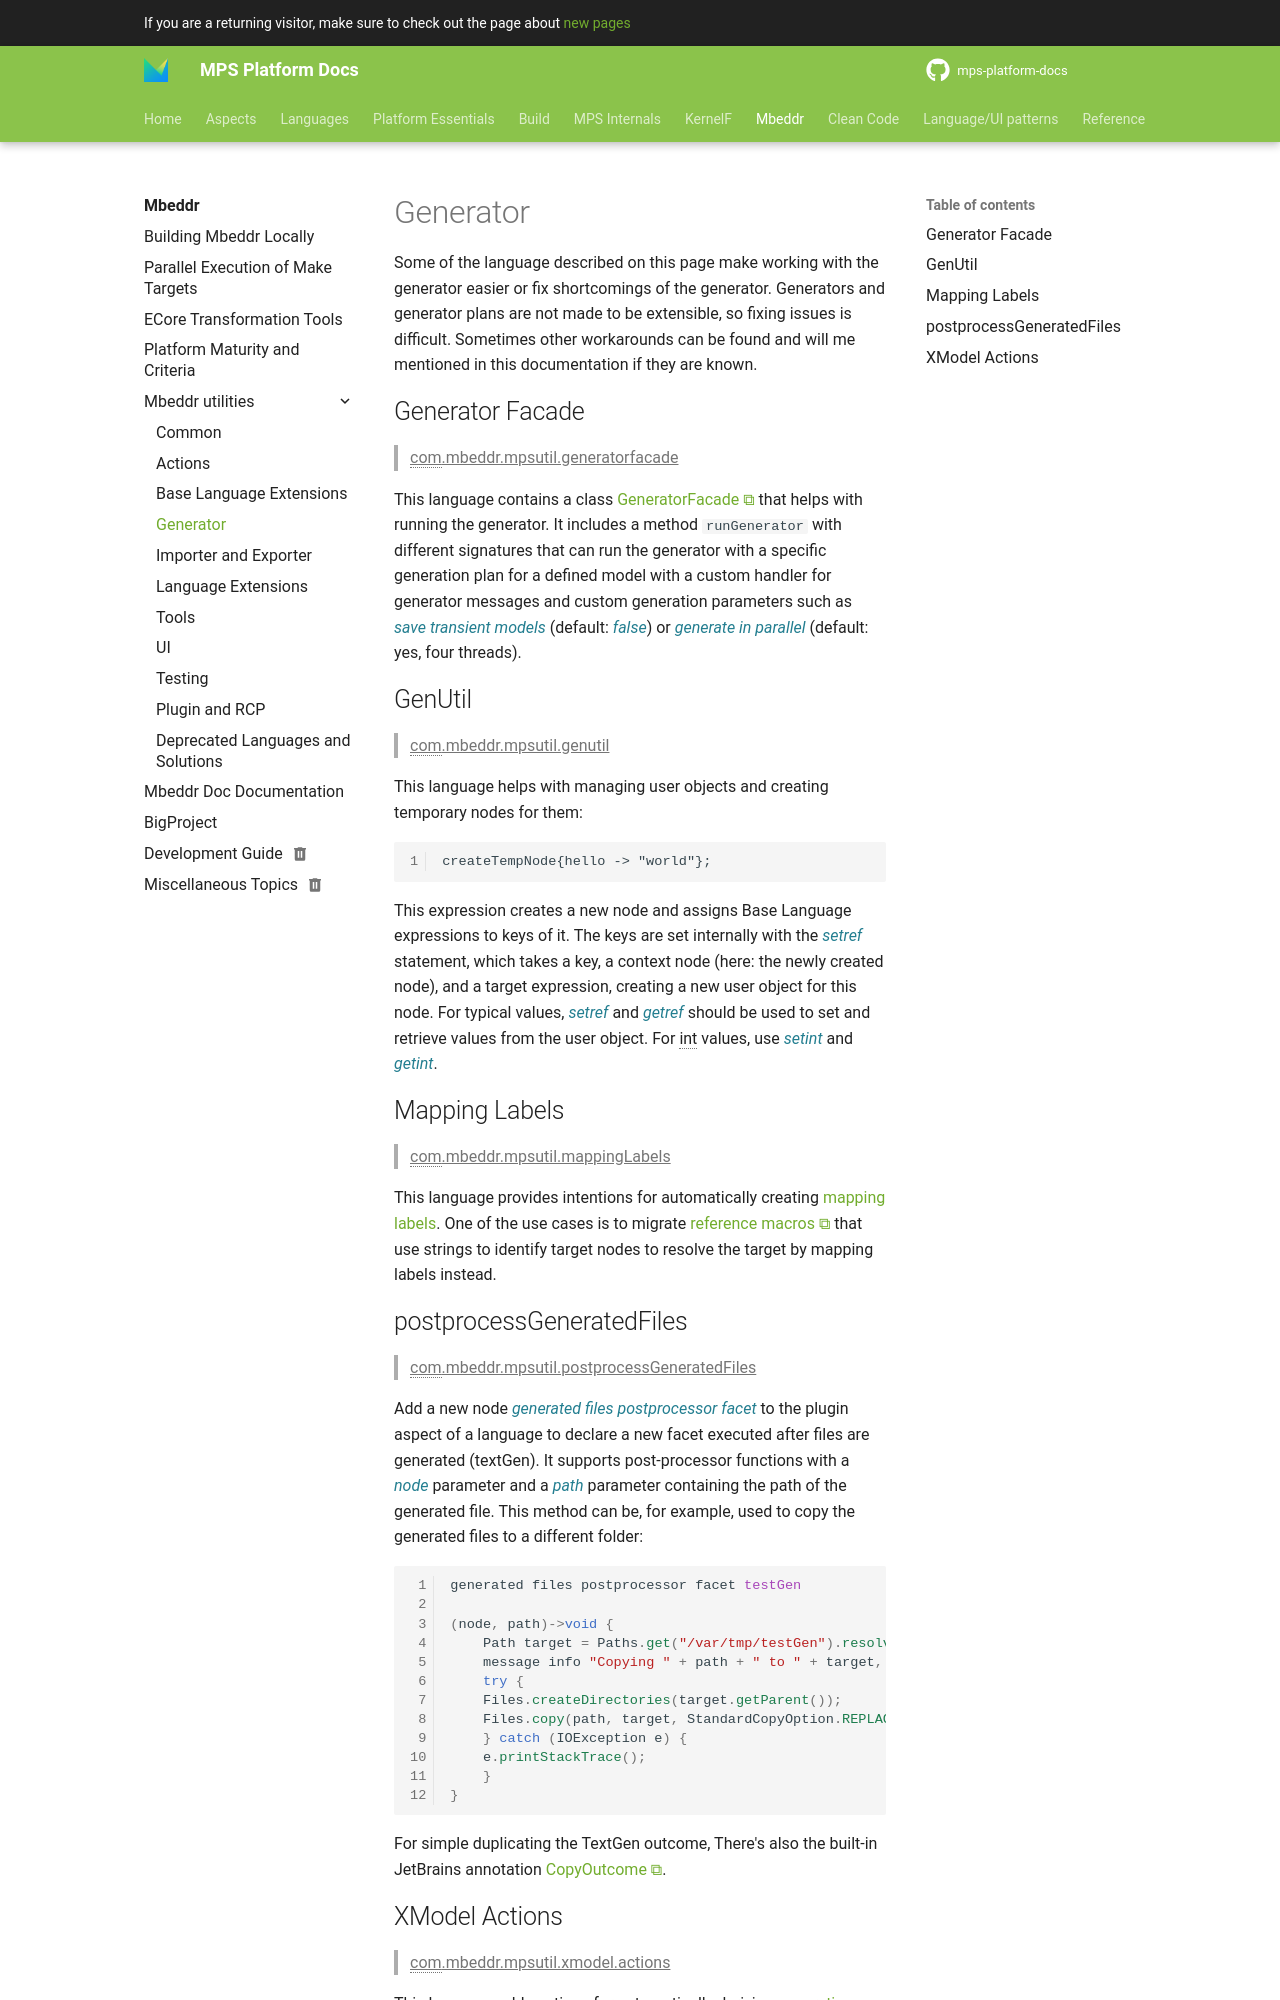

repository: mbeddr/mps-platform-docs · page: platform_essentials/mpsutils/generator/index.html · generator: mkdocs

---
comments: true
alias: mpsutils_generator
---

# Generator

Some of the language described on this page make working with the generator easier or fix shortcomings of the generator.
Generators and generator plans are not made to be extensible, so fixing issues is difficult. Sometimes other workarounds
can be found and will me mentioned in this documentation if they are known.

## Generator Facade

> ^^com.mbeddr.mpsutil.generatorfacade^^

This language contains a class [GeneratorFacade](http://127.0.0.1:63320/node?ref=r%3A00bd75cf-1225-4ef5-9a7e-390aed8718dd%28com.mbeddr.mpsutil.generatorfacade.runtime%29%2F5915735921188775088) that helps with running the generator. It includes a method
`runGenerator` with different signatures that can run the generator with a specific generation plan for a defined model
with a custom handler for generator messages and custom generation parameters such as *save transient models* (default: *false*) or
*generate in parallel* (default: yes, four threads).

## GenUtil

> ^^com.mbeddr.mpsutil.genutil^^

This language helps with managing user objects and creating temporary nodes for them:

```
createTempNode{hello -> "world"};
```

This expression creates a new node and assigns Base Language expressions to keys of it. The keys are set internally with
the *setref* statement, which takes a key, a context node (here: the newly created node), and a target expression, creating a new user object for this node. For typical values, *setref* and *getref* should be used to set and retrieve
values from the user object. For int values, use *setint* and *getint*.

## Mapping Labels

> ^^com.mbeddr.mpsutil.mappingLabels^^

This language provides intentions for automatically creating [mapping labels](https://www.jetbrains.com/help/mps/generator-language.html#mappinglabel). One of the use cases is to migrate [reference macros](https://www.jetbrains.com/help/mps/generator-language.html#macro) that use strings to identify target nodes to resolve the target by mapping labels instead.
